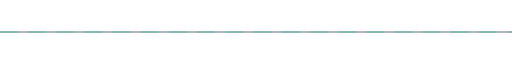
t = 0.00 s
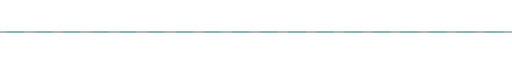
t = 2.25 s
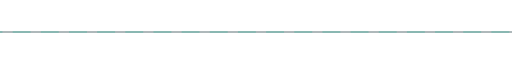
t = 4.50 s
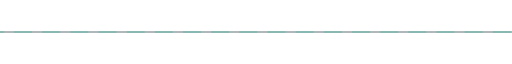
t = 5.00 s
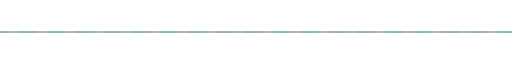
t = 6.75 s
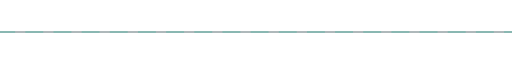
t = 9.00 s

The animated SVG that drew these frames (rendered in a browser with its animation timeline set to each time). Animation: 2 SMIL elements (animate=1,animateTransform=1); frames cover the first 9.00 s, repeats indefinitely.

<svg xmlns="http://www.w3.org/2000/svg" width="1200" height="60" viewBox="0 0 1200 60" role="img"><title>divider pulse</title><defs><linearGradient id="bg" x2="1" y2="1"><stop stop-color="#101820"/><stop offset=".48" stop-color="#19252f"/><stop offset="1" stop-color="#25343d"/></linearGradient><linearGradient id="edge"><stop stop-color="#eab66a"/><stop offset=".5" stop-color="#58b6a6"/><stop offset="1" stop-color="#f3dfb3"/><animateTransform attributeName="gradientTransform" type="translate" values="-.1 0;.1 0;-.1 0" dur="18s" repeatCount="indefinite"/></linearGradient><radialGradient id="halo"><stop stop-color="#eab66a" stop-opacity=".24"/><stop offset=".55" stop-color="#58b6a6" stop-opacity=".08"/><stop offset="1" stop-color="#101820" stop-opacity="0"/></radialGradient><filter id="glow" x="-50%" y="-50%" width="200%" height="200%"><feGaussianBlur stdDeviation="4" result="blur"/><feMerge><feMergeNode in="blur"/><feMergeNode in="SourceGraphic"/></feMerge></filter><pattern id="grid" width="34" height="34" patternUnits="userSpaceOnUse"><path d="M34 0H0V34" fill="none" stroke="#58b6a6" stroke-opacity=".045"/></pattern></defs><path d="M0 30L1200 30" fill="none" stroke="#435b60" stroke-width="2"/><path d="M0 30L1200 30" fill="none" stroke="#58b6a6" stroke-width="2" stroke-dasharray="42 24"><animate attributeName="stroke-dashoffset" values="0;-132" dur="20s" repeatCount="indefinite"/></path></svg>
